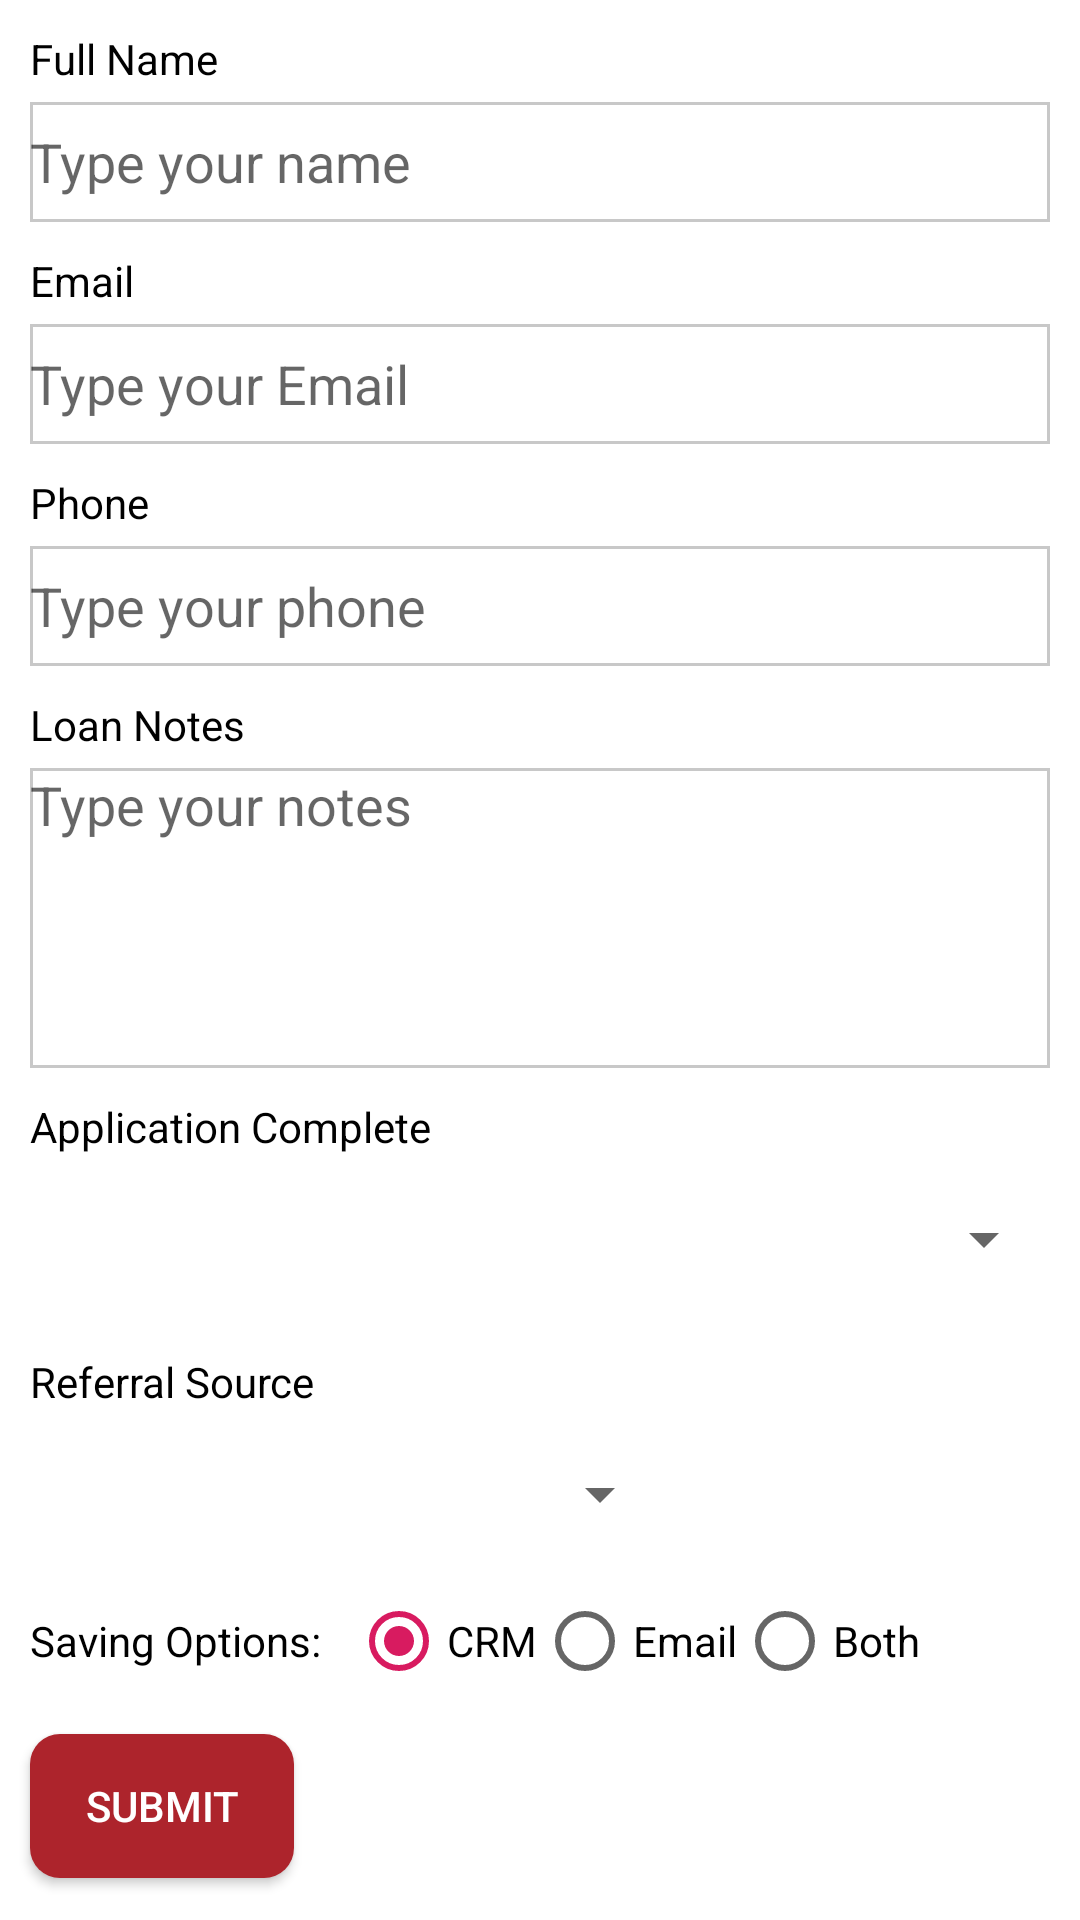

Android layout source for this screen:
<!-- AndroidManifest.xml: application theme AppTheme -->
<!-- res/layout/activity_crmform.xml -->
<?xml version="1.0" encoding="utf-8"?>
<LinearLayout
        xmlns:android="http://schemas.android.com/apk/res/android"
        xmlns:tools="http://schemas.android.com/tools"
        xmlns:app="http://schemas.android.com/apk/res-auto"
        android:layout_width="match_parent"
        android:layout_height="match_parent"
        android:orientation="vertical"
        android:background="@android:color/white"

        tools:context=".CRMFormActivity">




    <LinearLayout android:layout_width="match_parent" android:layout_height="match_parent"  android:orientation="vertical">
        <TextView android:layout_width="wrap_content"
                  android:layout_marginLeft="10dp"
                  android:layout_height="wrap_content" android:text="Full Name" android:textColor="@android:color/black" android:layout_marginTop="10dp" />

        <EditText
                android:layout_width="match_parent"
                android:layout_height="40dp"
                android:inputType="textPersonName"
                android:ems="10"
                android:textColor="@android:color/black"
                android:layout_marginTop="5dp"
                android:layout_marginLeft="10dp"
                android:layout_marginRight="10dp"
                android:hint="Type your name"
                android:id="@+id/editTextName"
                android:background="@drawable/edittext_style"/>

        <TextView android:layout_width="wrap_content"
                  android:layout_marginLeft="10dp"
                  android:layout_height="wrap_content" android:text="Email" android:textColor="@android:color/black" android:layout_marginTop="10dp" />

        <EditText
                android:layout_width="match_parent"
                android:layout_height="40dp"
                android:inputType="textEmailAddress"
                android:ems="10"
                android:layout_marginTop="5dp"
                android:layout_marginLeft="10dp"
                android:layout_marginRight="10dp"
                android:hint="Type your Email"
                android:id="@+id/editEmail"
                android:textColor="@android:color/black"
                android:background="@drawable/edittext_style"/>

        <TextView android:layout_width="wrap_content"
                  android:layout_marginLeft="10dp"
                  android:layout_height="wrap_content" android:text="Phone" android:textColor="@android:color/black" android:layout_marginTop="10dp" />

        <EditText
                android:layout_width="match_parent"
                android:layout_height="40dp"
                android:inputType="phone"
                android:ems="10"
                android:textColor="@android:color/black"
                android:layout_marginTop="5dp"
                android:layout_marginLeft="10dp"
                android:layout_marginRight="10dp"
                android:hint="Type your phone"
                android:id="@+id/editPhone"
                android:background="@drawable/edittext_style"/>

        <TextView android:layout_width="wrap_content"
                  android:layout_marginLeft="10dp"
                  android:layout_height="wrap_content" android:text="Loan Notes" android:textColor="@android:color/black" android:layout_marginTop="10dp" />

        <EditText
                android:layout_width="match_parent"
                android:layout_height="100dp"
                android:textColor="@android:color/black"
                android:ems="10"
                android:gravity="top|left"
                android:layout_marginTop="5dp"
                android:layout_marginLeft="10dp"
                android:layout_marginRight="10dp"
                android:hint="Type your notes"
                android:inputType="textMultiLine"

                android:id="@+id/editLoanNotes"
                android:background="@drawable/edittext_style"/>

        <TextView android:layout_width="wrap_content"
                  android:layout_marginLeft="10dp"
                  android:layout_height="wrap_content" android:text="Application Complete"
                  android:textColor="@android:color/black" android:layout_marginTop="10dp" />

        <Spinner
                android:id="@+id/spinner"
                android:layout_width="match_parent"
                android:layout_height="40dp"
                android:layout_marginBottom="8dp"
                android:layout_marginEnd="8dp"
                android:layout_marginStart="8dp"
                android:layout_marginTop="8dp"
                 />

        <TextView android:layout_width="wrap_content"
                  android:layout_marginLeft="10dp"
                  android:layout_height="wrap_content" android:text="Referral Source" android:textColor="@android:color/black" android:layout_marginTop="10dp" />

        <LinearLayout android:layout_width="match_parent" android:layout_height="wrap_content" android:weightSum="3" android:orientation="horizontal">
            <Spinner
                    android:id="@+id/spinnerReferral"
                    android:layout_width="0dp"
                    android:layout_weight="2"
                    android:layout_height="40dp"
                    android:layout_marginBottom="8dp"
                    android:layout_marginEnd="8dp"
                    android:layout_marginStart="8dp"
                    android:layout_marginTop="8dp"
            />
            <EditText
                    android:layout_width="0dp"
                    android:layout_height="40dp"
                    android:inputType="textPersonName"
                    android:ems="10"
                    android:visibility="invisible"
                    android:hint="Other Source"
                    android:enabled="false"
                    android:layout_weight="1"
                    android:layout_marginTop="5dp"
                    android:layout_marginLeft="10dp"
                    android:layout_marginRight="10dp"
                    android:textColor="@android:color/black"
                    android:id="@+id/edtReferralSource"
                    android:background="@drawable/edittext_style"/>

        </LinearLayout>

        <LinearLayout android:layout_width="match_parent" android:layout_height="wrap_content" android:layout_marginTop="5dp" android:orientation="horizontal"
                      android:layout_marginLeft="10dp"  >

            <TextView android:layout_width="wrap_content" android:layout_gravity="center_vertical" android:layout_height="wrap_content" android:textColor="@android:color/black" android:text="Saving Options:"/>
            <RadioGroup
                    android:id="@+id/radioSaving"
                    android:layout_marginLeft="10dp"
                    android:orientation="horizontal"
                    android:layout_width="wrap_content"
                    android:layout_height="wrap_content" >

                <RadioButton
                        android:id="@+id/radioCRM"
                        android:layout_width="wrap_content"
                        android:layout_height="wrap_content"
                        android:text="CRM"
                        android:textColor="@android:color/black"
                        android:checked="true" />

                <RadioButton
                        android:id="@+id/radioEmail"
                        android:layout_width="wrap_content"
                        android:layout_height="wrap_content"
                        android:textColor="@android:color/black"
                        android:text="Email" />

                <RadioButton
                        android:id="@+id/radioBoth"
                        android:textColor="@android:color/black"
                        android:layout_width="wrap_content"
                        android:layout_height="wrap_content"
                        android:text="Both" />
            </RadioGroup>
        </LinearLayout>

        <Button android:layout_width="wrap_content" android:layout_height="wrap_content"
                android:text="Submit"
                android:layout_marginLeft="10dp"
                android:layout_marginTop="15dp"
                android:id="@+id/btnSubmit"
                android:textColor="@android:color/white"
                android:background="@drawable/button_login"/>
    </LinearLayout>
</LinearLayout>
<!-- resources referenced by this layout -->
<resources>
  <!-- drawable button_login (drawable) -->
  <?xml version="1.0" encoding="utf-8"?>
  <shape xmlns:android="http://schemas.android.com/apk/res/android"
         android:shape="rectangle" android:padding="10dp">
  
      <solid android:color="#ad242c"/>
      <corners android:radius="10dp"/>
  </shape>
  <!-- drawable edittext_style (drawable) -->
  <shape xmlns:android="http://schemas.android.com/apk/res/android"
         android:thickness="0dp"
         android:shape="rectangle">
      <stroke android:width="1dp"
              android:color="#c8c8c8"/>
      <corners android:radius="0dp" />
  
  </shape>
  <style name="AppTheme" parent="Theme.AppCompat.Light.DarkActionBar">
          
          <item name="colorPrimary">@color/colorPrimary</item>
          <item name="colorPrimaryDark">@color/colorPrimaryDark</item>
          <item name="colorAccent">@color/colorAccent</item>
          <item name="preferenceTheme">@style/PreferenceThemeOverlay</item>
  
      </style>
  <color name="colorPrimary">#1e8cdb</color>
  <color name="colorPrimaryDark">#437fac</color>
  <color name="colorAccent">#D81B60</color>
</resources>
